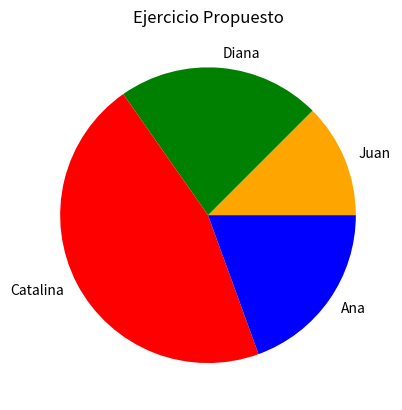

Python code for this plot:
# -*- coding: utf-8 -*-
"""
Created on Sat Sep  3 20:18:41 2022

@author: USUARIO
"""

import matplotlib.pyplot as plt

etiquetas = ['Juan','Diana','Catalina','Ana']
valores = [45,80,165,70]
colores = ['orange','green','red','blue']

plt.pie(x=valores, labels=etiquetas,colors=colores)
plt.title('Ejercicio Propuesto')
plt.show()